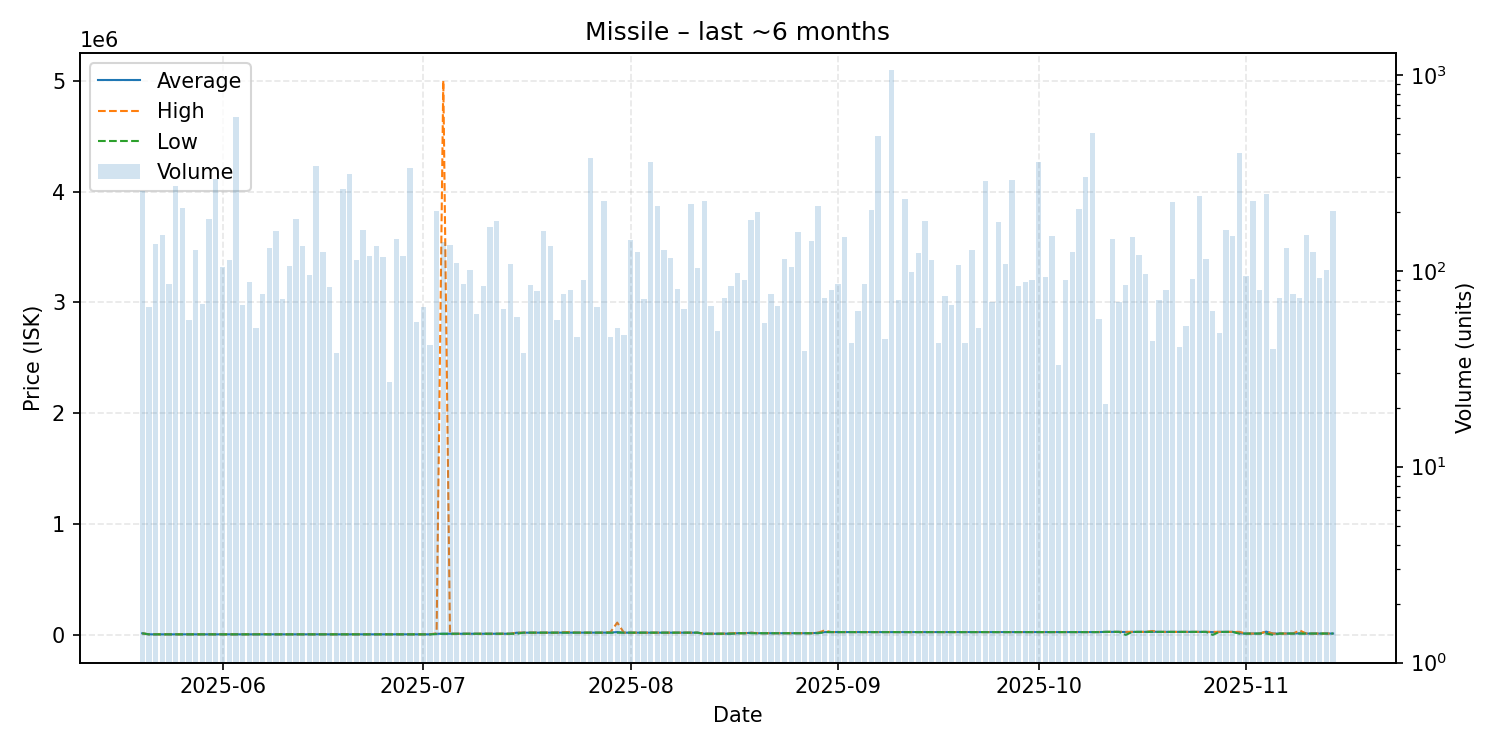

The file beside this chart, header and first rows:
date, average, highest, lowest, order_count, volume
2025-05-20, 14000, 14000, 14000, 27, 256
2025-05-21, 5001, 5001, 5001, 25, 65
2025-05-22, 5001, 5001, 5001, 36, 137
2025-05-23, 5001, 5001, 5001, 32, 152
2025-05-24, 5001, 5001, 5001, 22, 86
2025-05-25, 5001, 5001, 5001, 37, 271
2025-05-26, 5005, 5005, 5005, 45, 209
2025-05-27, 5005, 5005, 5005, 29, 56
2025-05-28, 5005, 5005, 5005, 44, 127
2025-05-29, 5005, 5005, 5004, 24, 68
2025-05-30, 5005, 5005, 5005, 46, 184
2025-05-31, 5005, 5005, 5005, 44, 294
2025-06-01, 5005, 5005, 5005, 42, 105
2025-06-02, 5005, 5005, 5005, 32, 114
2025-06-03, 5005, 5005, 5005, 34, 607
2025-06-04, 5005, 5005, 5005, 30, 67
2025-06-05, 5005, 5005, 5005, 32, 88
2025-06-06, 5005, 5005, 5005, 30, 51
2025-06-07, 5530, 8990, 5005, 46, 76
2025-06-08, 5005, 5005, 5005, 43, 131
2025-06-09, 5005, 5005, 5005, 34, 159
2025-06-10, 5005, 5005, 5005, 38, 72
2025-06-11, 5005, 5005, 5005, 23, 106
2025-06-12, 5005, 5005, 5005, 31, 183
2025-06-13, 5005, 5005, 5005, 30, 133
2025-06-14, 5005, 5005, 5000, 25, 95
2025-06-15, 5005, 5005, 5005, 45, 343
2025-06-16, 5005, 5005, 5005, 29, 125
2025-06-17, 5005, 5006, 5005, 31, 83
2025-06-18, 5005, 5005, 5005, 16, 38
2025-06-19, 5005, 5005, 5005, 45, 261
2025-06-20, 5005, 5005, 5005, 25, 310
2025-06-21, 5005, 5005, 5005, 30, 114
2025-06-22, 5005, 5005, 5005, 36, 161
2025-06-23, 5005, 5005, 5005, 27, 119
2025-06-24, 5005, 5005, 5005, 31, 134
2025-06-25, 5005, 5005, 5005, 37, 117
2025-06-26, 5005, 5005, 5005, 20, 27
2025-06-27, 5005, 5005, 5005, 32, 146
2025-06-28, 5005, 5005, 5005, 39, 119
2025-06-29, 5005, 5005, 5005, 36, 333
2025-06-30, 5005, 5005, 5005, 33, 55
2025-07-01, 5005, 5005, 5005, 33, 65
2025-07-02, 5005, 5005, 5005, 29, 42
2025-07-03, 10000, 13980, 8001, 46, 201
2025-07-04, 10080, 5000000, 10060, 27, 140
2025-07-05, 10120, 10120, 10120, 28, 136
2025-07-06, 10140, 10140, 10140, 37, 109
2025-07-07, 10219, 10220, 10210, 26, 86
2025-07-08, 10270, 10270, 10270, 18, 101
2025-07-09, 10300, 10300, 10270, 14, 60
2025-07-10, 10320, 10320, 10320, 29, 84
2025-07-11, 10320, 10320, 10320, 34, 168
2025-07-12, 10320, 10320, 10320, 30, 179
2025-07-13, 10320, 10330, 10320, 28, 64
2025-07-14, 10320, 10320, 10320, 29, 108
2025-07-15, 19667, 20000, 10350, 27, 58
2025-07-16, 20000, 20000, 20000, 22, 38
2025-07-17, 20000, 20010, 20000, 21, 85
2025-07-18, 20000, 20000, 20000, 25, 79
... 119 more rows
